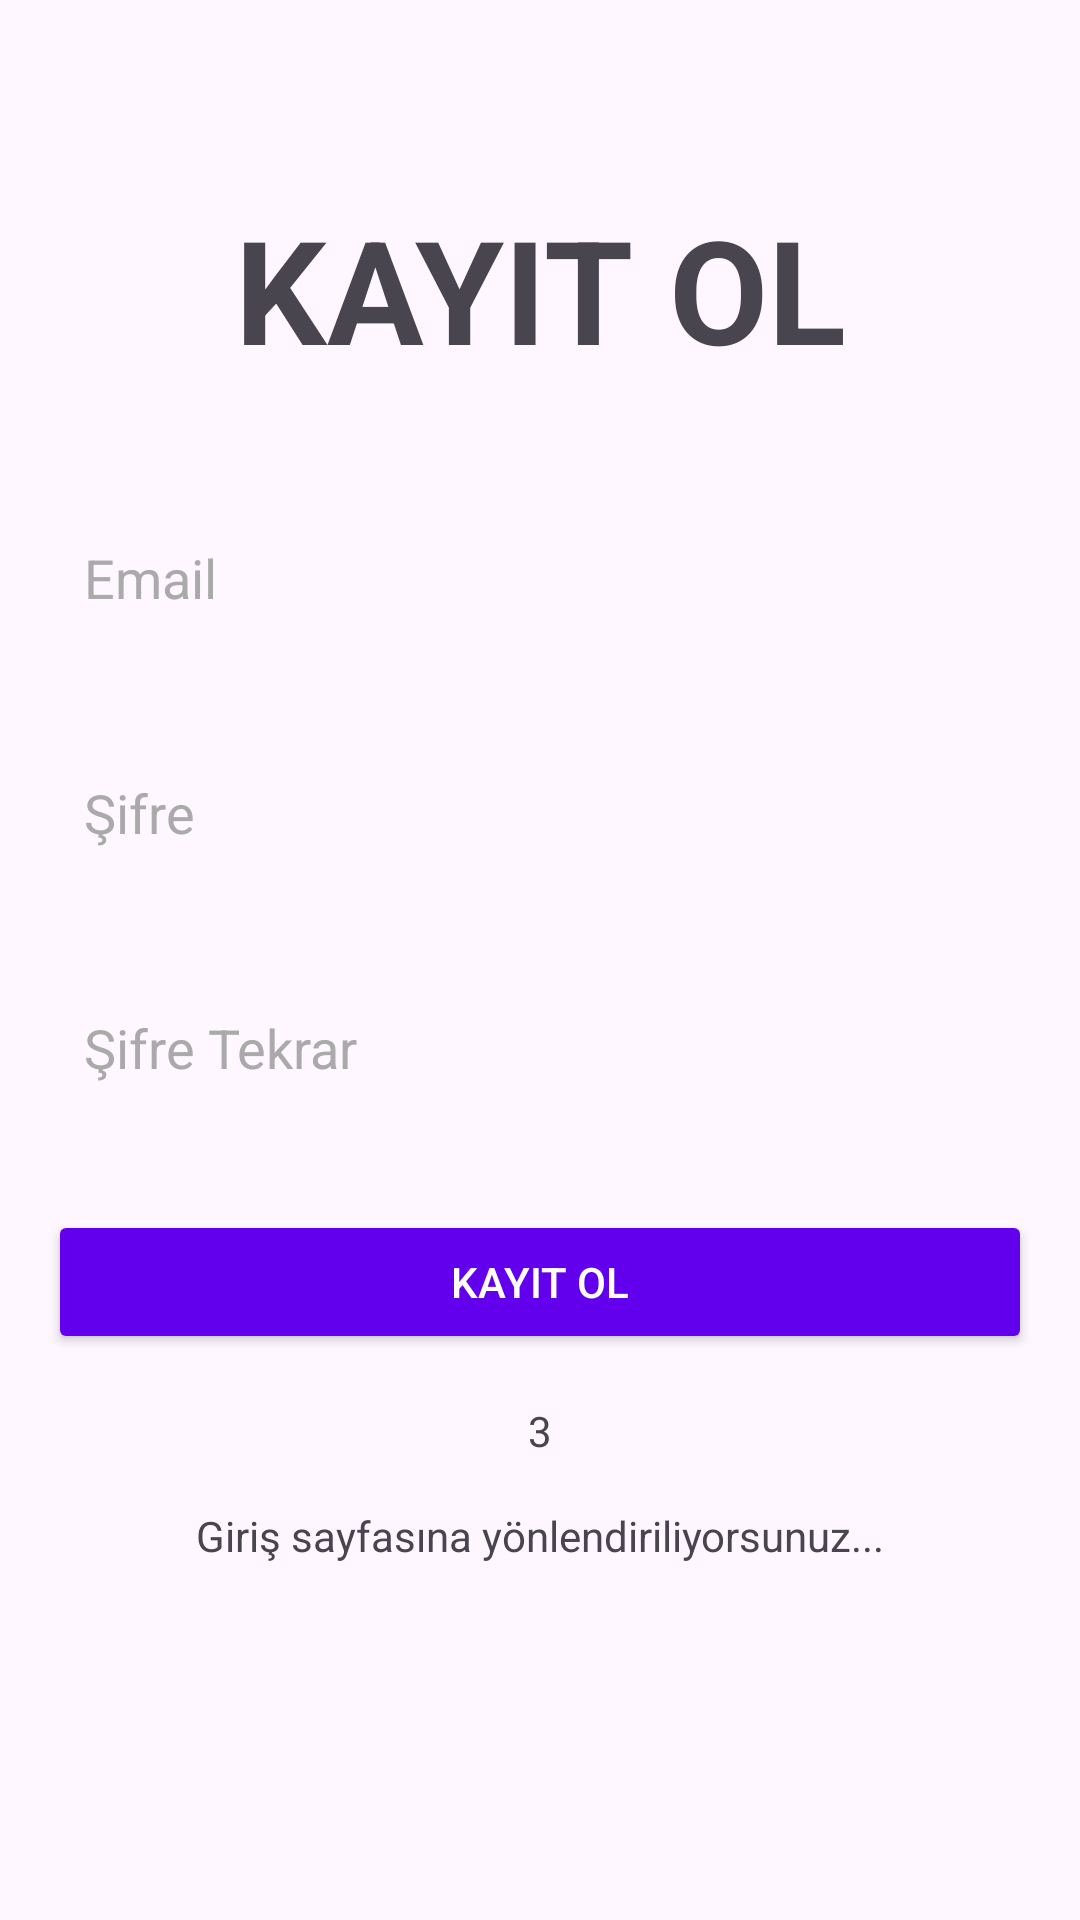

Reconstruct the res/layout file that produces this screen, plus the resources it refers to.
<!-- AndroidManifest.xml: application theme Theme.FireBaseMobileApp -->
<!-- res/layout/register.xml -->
<androidx.constraintlayout.widget.ConstraintLayout xmlns:android="http://schemas.android.com/apk/res/android"
    xmlns:app="http://schemas.android.com/apk/res-auto"
    xmlns:tools="http://schemas.android.com/tools"
    android:id="@+id/main"
    android:layout_width="match_parent"
    android:layout_height="match_parent"
    tools:context=".Register">

    <TextView
        android:id="@+id/textView"
        android:layout_width="wrap_content"
        android:layout_height="wrap_content"
        android:layout_marginTop="64dp"
        android:text="KAYIT OL"
        android:textSize="48sp"
        android:textStyle="bold"
        app:layout_constraintEnd_toEndOf="parent"
        app:layout_constraintStart_toStartOf="parent"
        app:layout_constraintTop_toTopOf="parent" />

    <EditText
        android:id="@+id/txtRegUsername"
        android:layout_width="0dp"
        android:layout_height="wrap_content"
        android:layout_marginStart="16dp"
        android:layout_marginTop="40dp"
        android:layout_marginEnd="16dp"
        android:hint="Email"
        android:inputType="text"
        style="@style/CustomEditTextStyle"
        app:layout_constraintEnd_toEndOf="parent"
        app:layout_constraintStart_toStartOf="parent"
        app:layout_constraintTop_toBottomOf="@+id/textView" />

    <EditText
        android:id="@+id/txtRegPassword"
        android:layout_width="0dp"
        android:layout_height="wrap_content"
        android:layout_marginStart="16dp"
        android:layout_marginTop="30dp"
        android:layout_marginEnd="16dp"
        android:hint="Şifre"
        android:inputType="textPassword"
        style="@style/CustomEditTextStyle"
        app:layout_constraintEnd_toEndOf="parent"
        app:layout_constraintStart_toStartOf="parent"
        app:layout_constraintTop_toBottomOf="@+id/txtRegUsername" />

    <EditText
        android:id="@+id/txtRegRetypePass"
        android:layout_width="0dp"
        android:layout_height="wrap_content"
        android:layout_marginStart="16dp"
        android:layout_marginTop="30dp"
        android:layout_marginEnd="16dp"
        android:hint="Şifre Tekrar"
        android:inputType="textPassword"
        style="@style/CustomEditTextStyle"
        app:layout_constraintEnd_toEndOf="parent"
        app:layout_constraintStart_toStartOf="parent"
        app:layout_constraintTop_toBottomOf="@+id/txtRegPassword" />

    <Button
        android:id="@+id/btnRegister"
        android:layout_width="0dp"
        android:layout_height="wrap_content"
        android:layout_marginStart="16dp"
        android:layout_marginTop="30dp"
        android:layout_marginEnd="16dp"
        android:backgroundTint="@color/design_default_color_primary"
        android:text="Kayıt Ol"
        android:textColor="@android:color/white"
        app:layout_constraintEnd_toEndOf="parent"
        app:layout_constraintStart_toStartOf="parent"
        app:layout_constraintTop_toBottomOf="@+id/txtRegRetypePass" />

    <TextView
        android:id="@+id/txtCountDown"
        android:layout_width="wrap_content"
        android:layout_height="wrap_content"
        android:layout_marginTop="16dp"
        android:text="3"
        app:layout_constraintEnd_toEndOf="parent"
        app:layout_constraintStart_toStartOf="parent"
        app:layout_constraintTop_toBottomOf="@+id/btnRegister" />

    <TextView
        android:id="@+id/textView9"
        android:layout_width="wrap_content"
        android:layout_height="wrap_content"
        android:layout_marginTop="16dp"
        android:text="Giriş sayfasına yönlendiriliyorsunuz..."
        app:layout_constraintEnd_toEndOf="parent"
        app:layout_constraintStart_toStartOf="parent"
        app:layout_constraintTop_toBottomOf="@+id/txtCountDown" />

</androidx.constraintlayout.widget.ConstraintLayout>
<!-- resources referenced by this layout -->
<resources>
  <style name="CustomEditTextStyle">
          <item name="android:padding">12dp</item>
          <item name="android:background">@drawable/edittext_background</item>
          <item name="android:textColor">@android:color/black</item>
          <item name="android:textColorHint">@android:color/darker_gray</item>
      </style>
  <style name="Theme.FireBaseMobileApp" parent="Base.Theme.FireBaseMobileApp" />
  <style name="Base.Theme.FireBaseMobileApp" parent="Theme.Material3.DayNight.NoActionBar">
          
          <item name="colorPrimary">@color/white</item>
      </style>
  <color name="white">#FFFFFFFF</color>
</resources>
